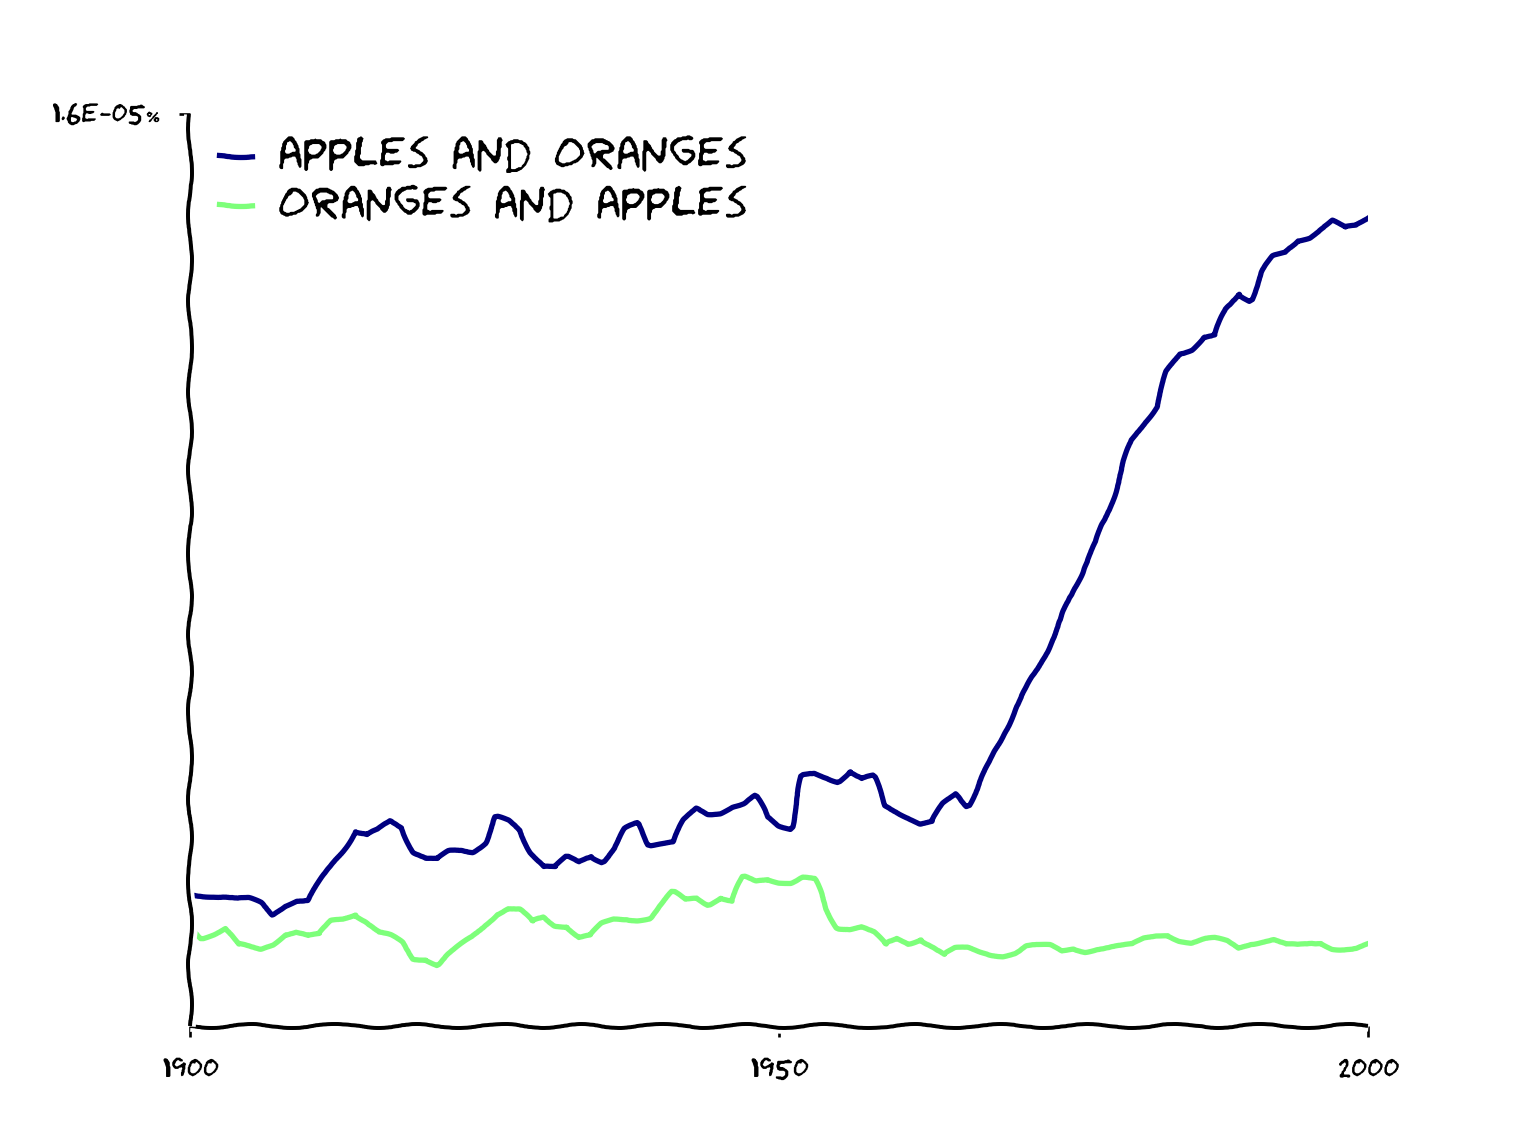

The file beside this chart, header and first rows:
year, apples and oranges, oranges and apples
1900, 2.297912794768653e-08, 1.733053250907446e-08
1901, 2.293682476173231e-08, 1.5571996825336497e-08
1902, 2.2937493728466172e-08, 1.6306785681023207e-08
1903, 2.2830561861665796e-08, 1.7147097821000405e-08
1904, 2.2315980047998048e-08, 1.4187629476009837e-08
1905, 2.2239387855092577e-08, 1.3800543684018759e-08
1906, 2.142024091433825e-08, 1.3504674680118813e-08
1907, 1.953613685902665e-08, 1.445583064363376e-08
1908, 2.12536130441064e-08, 1.6196983778003574e-08
1909, 2.2168093019977623e-08, 1.6536302501915908e-08
1910, 2.2051883248013534e-08, 1.5683006401471085e-08
1911, 2.4965911861661386e-08, 1.58948991587796e-08
1912, 2.8056983339804934e-08, 1.8409568964499508e-08
1913, 3.107707405699703e-08, 1.8785434549187637e-08
1914, 3.413130243514116e-08, 1.9756396724928445e-08
1915, 3.342224318731673e-08, 1.8444943532853438e-08
1916, 3.4257962078232396e-08, 1.6382413647875183e-08
1917, 3.593640311518241e-08, 1.5711799099855335e-08
1918, 3.4939810021418697e-08, 1.4583264976561087e-08
1919, 3.054268699065332e-08, 1.1870868407307507e-08
1920, 2.9292004599668076e-08, 1.1908912427622502e-08
1921, 2.9108934580206787e-08, 1.0812747039004985e-08
1922, 3.0494999398682817e-08, 1.262855698585292e-08
1923, 3.075570357914868e-08, 1.40736640040297e-08
1924, 3.060529654311647e-08, 1.5482173122892207e-08
1925, 3.2266371376353323e-08, 1.7722659903122003e-08
1926, 3.659250520847225e-08, 1.977450780105932e-08
1927, 3.581663394441088e-08, 2.0667514358648934e-08
1928, 3.430693779853706e-08, 2.0313572324237583e-08
1929, 3.055100905591246e-08, 1.819913258982453e-08
1930, 2.791424765938696e-08, 1.9054075817148682e-08
1931, 2.7671435143261647e-08, 1.776228826720429e-08
1932, 2.9531168399543614e-08, 1.7656894351387413e-08
1933, 2.870738983037516e-08, 1.549955100773762e-08
1934, 2.990190672053877e-08, 1.5759590093240254e-08
1935, 2.8968961602553785e-08, 1.778386555478002e-08
1936, 3.119478135328788e-08, 1.860590434102757e-08
1937, 3.4478577572359474e-08, 1.8687344782719606e-08
1938, 3.554221311707906e-08, 1.8769437052209726e-08
1939, 3.1934563001926164e-08, 1.9072932820409146e-08
1940, 3.22709968350995e-08, 2.129368792402886e-08
1941, 3.2382883406535864e-08, 2.3380363470667676e-08
1942, 3.5998094330810404e-08, 2.2080379588221684e-08
1943, 3.8173836488678396e-08, 2.2519612746003352e-08
1944, 3.72897431980387e-08, 2.1480954879939318e-08
1945, 3.7559207902556786e-08, 2.2616383559587964e-08
1946, 3.8619999848903726e-08, 2.1823747951645245e-08
1947, 3.90713391481715e-08, 2.61120332102825e-08
1948, 4.0291766304331334e-08, 2.5466035193298456e-08
1949, 3.658954320481403e-08, 2.594945351454468e-08
1950, 3.5237067232328304e-08, 2.5403300931068987e-08
1951, 3.482708075898598e-08, 2.524984959213177e-08
1952, 4.375301559151573e-08, 2.618418525652493e-08
1953, 4.4248254219400196e-08, 2.564156566440902e-08
1954, 4.360880680374736e-08, 2.0530018407516337e-08
1955, 4.3061268955353026e-08, 1.7376449858362364e-08
1956, 4.475343850269503e-08, 1.7093095296326155e-08
1957, 4.335119123994551e-08, 1.7406150275091544e-08
1958, 4.371678920454615e-08, 1.6309454568620907e-08
1959, 3.8697790384821315e-08, 1.4168804772309227e-08
... 41 more rows
